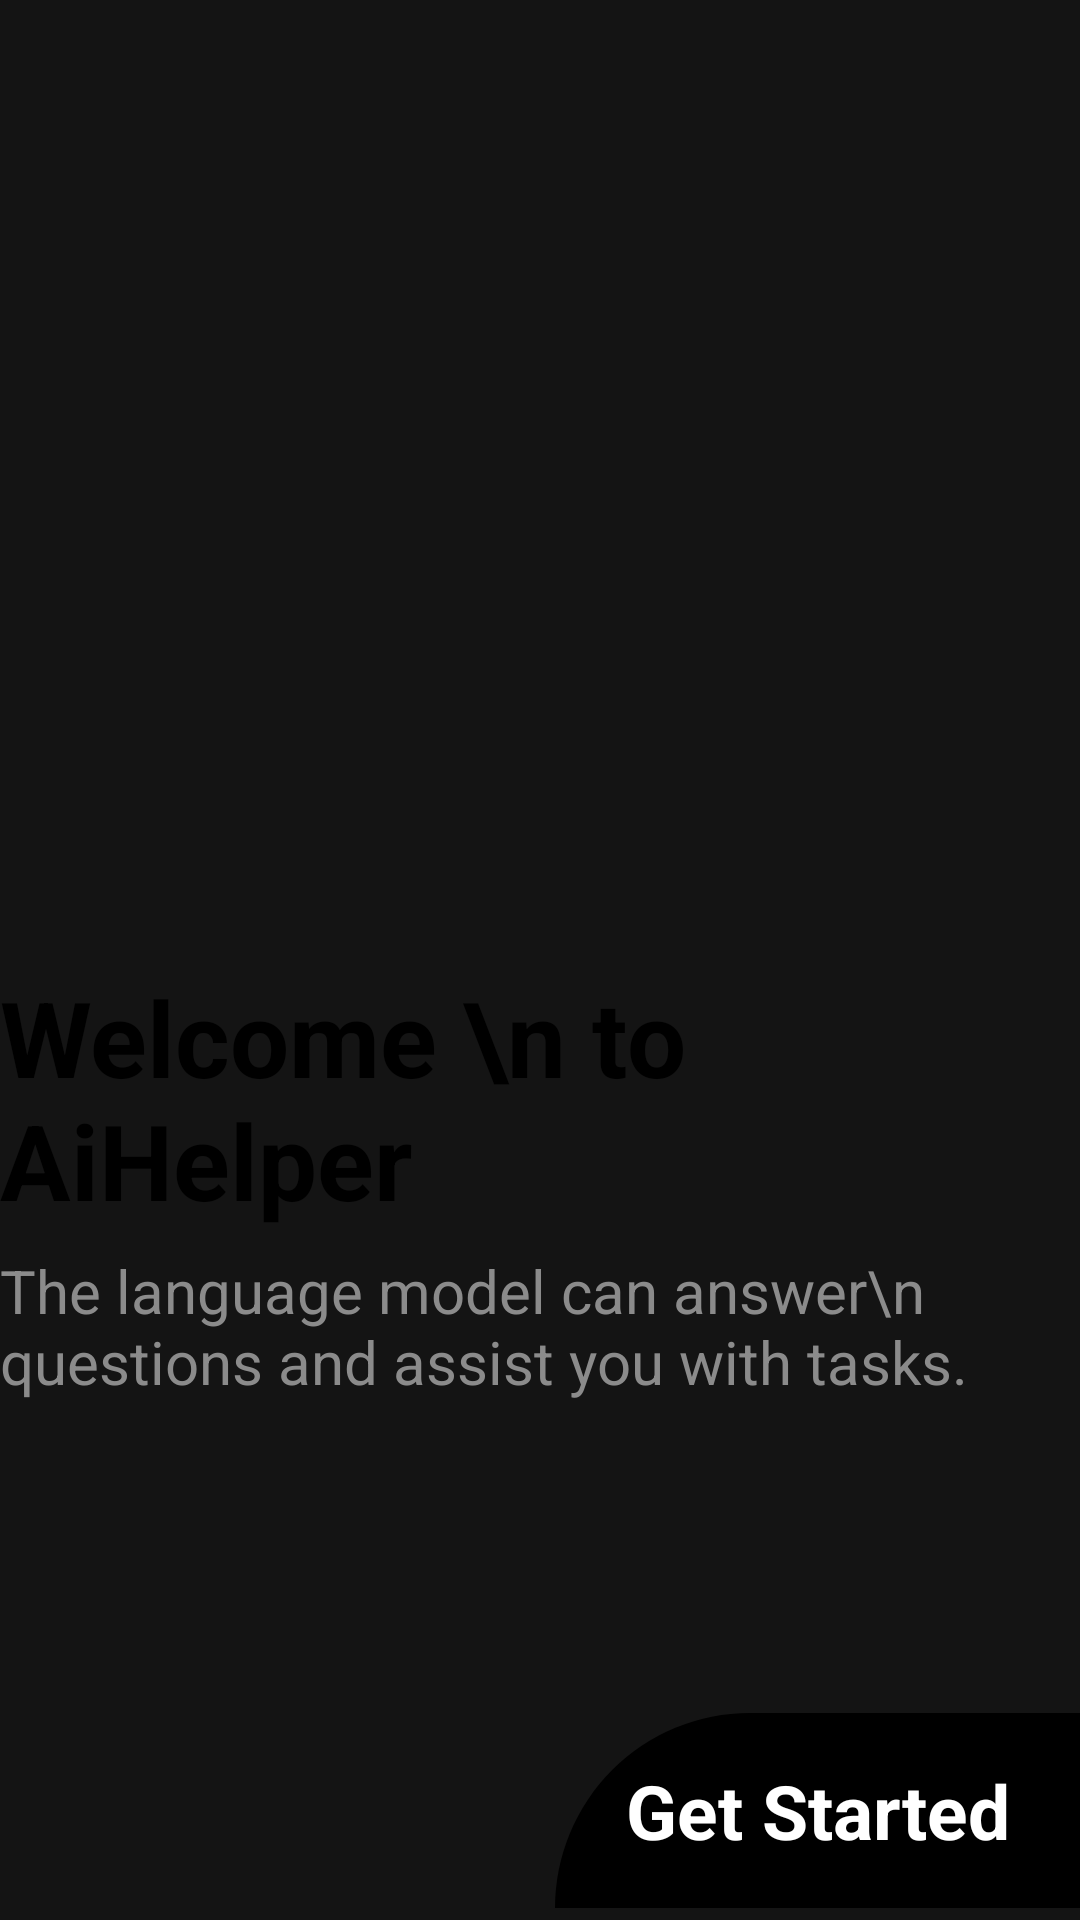

Here is an Android app screen rendered from its layout file. Give the layout XML and the strings, colors and styles it references.
<!-- AndroidManifest.xml: application theme Theme.AiHelper -->
<!-- res/layout/activity_started.xml -->
<?xml version="1.0" encoding="utf-8"?>
<androidx.constraintlayout.widget.ConstraintLayout xmlns:android="http://schemas.android.com/apk/res/android"
    xmlns:app="http://schemas.android.com/apk/res-auto"
    xmlns:tools="http://schemas.android.com/tools"
    android:layout_width="match_parent"
    android:layout_height="match_parent"
    android:background="#141414"
    tools:context=".GetStarted">

    <ImageView
        android:id="@+id/imageView2"
        android:layout_width="412dp"
        android:layout_height="320dp"
        android:layout_marginStart="1dp"
        android:layout_marginTop="4dp"
        android:layout_marginEnd="1dp"
        android:background="#141414"
        app:layout_constraintEnd_toEndOf="parent"
        app:layout_constraintHorizontal_bias="0.666"
        app:layout_constraintStart_toStartOf="parent"
        app:layout_constraintTop_toTopOf="parent"
        app:srcCompat="@drawable/getstarted" />

    <ImageView
        android:id="@+id/imageView3"
        android:layout_width="wrap_content"
        android:layout_height="wrap_content"
        android:layout_marginBottom="4dp"
        android:scaleType="centerCrop"
        app:layout_constraintBottom_toBottomOf="parent"
        app:layout_constraintEnd_toEndOf="parent"
        app:layout_constraintHorizontal_bias="0.0"
        app:layout_constraintStart_toStartOf="parent"
        app:srcCompat="@drawable/bottom_white" />

    <TextView
        android:id="@+id/textView"
        android:layout_width="wrap_content"
        android:layout_height="wrap_content"
        android:text="Welcome \n to AiHelper"
        android:textColor="#000000"
        android:textSize="35sp"
        android:textStyle="bold"
        app:layout_constraintBottom_toBottomOf="@+id/imageView3"
        app:layout_constraintEnd_toEndOf="parent"
        app:layout_constraintHorizontal_bias="0.071"
        app:layout_constraintStart_toStartOf="parent"
        app:layout_constraintTop_toTopOf="parent"
        app:layout_constraintVertical_bias="0.588" />

    <TextView
        android:id="@+id/textView2"
        android:layout_width="wrap_content"
        android:layout_height="wrap_content"
        android:text="The language model can answer\n questions and assist you with tasks."
        android:textColor="#8b8b8b"
        android:textSize="20sp"
        app:layout_constraintBottom_toBottomOf="parent"
        app:layout_constraintEnd_toEndOf="parent"
        app:layout_constraintHorizontal_bias="0.493"
        app:layout_constraintStart_toStartOf="parent"
        app:layout_constraintTop_toTopOf="parent"
        app:layout_constraintVertical_bias="0.707" />

    <TextView
        android:id="@+id/started"
        android:layout_width="175dp"
        android:layout_height="65dp"
        android:background="@drawable/bg_btn_intro"
        android:gravity="center"
        android:text="Get Started"
        android:textColor="#ffffff"
        android:textSize="25sp"
        app:layout_constraintBottom_toBottomOf="@+id/imageView3"
        app:layout_constraintEnd_toEndOf="parent"
        app:layout_constraintHorizontal_bias="1.0"
        app:layout_constraintStart_toStartOf="parent"
        app:layout_constraintTop_toTopOf="parent"
        android:textStyle="bold"
        app:layout_constraintVertical_bias="1.0" />
</androidx.constraintlayout.widget.ConstraintLayout>
<!-- resources referenced by this layout -->
<resources>
  <!-- drawable bg_btn_intro (drawable) -->
  <?xml version="1.0" encoding="utf-8"?>
  <selector xmlns:android="http://schemas.android.com/apk/res/android">
  <item>
      <shape android:shape="rectangle">
          <corners android:topLeftRadius="100dp" />
          <solid android:color="@color/black" />
      </shape>
  
  </item>
  </selector>
  <style name="Theme.AiHelper" parent="Theme.MaterialComponents.DayNight.NoActionBar">
          
          <item name="colorPrimary">@color/background</item>
          <item name="colorPrimaryVariant">@color/background</item>
          <item name="colorOnPrimary">@color/white</item>
          
          <item name="android:statusBarColor">?attr/colorPrimaryVariant</item>
          
      </style>
  <color name="black">#FF000000</color>
  <color name="background">#07100f</color>
  <color name="white">#FFFFFFFF</color>
</resources>
